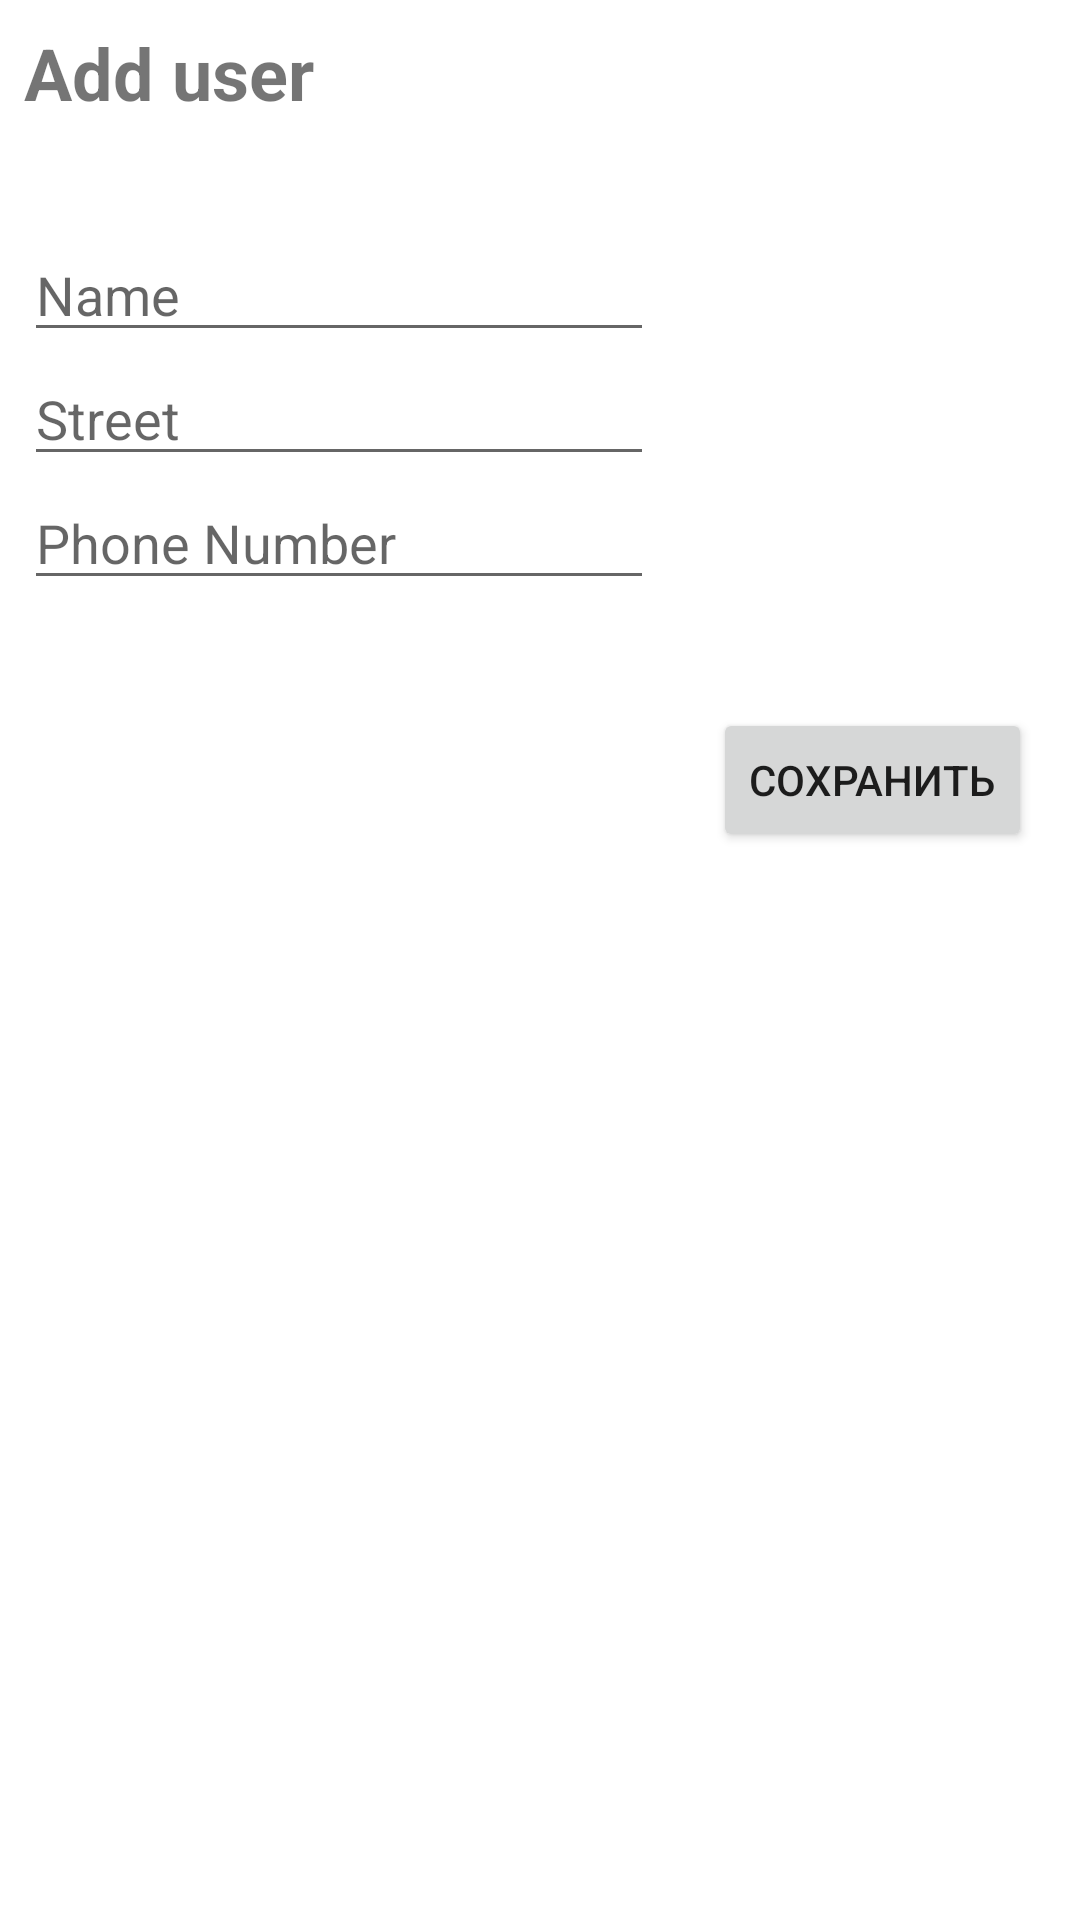

Reconstruct the res/layout file that produces this screen, plus the resources it refers to.
<!-- AndroidManifest.xml: application theme Theme.PoolListApp -->
<!-- res/layout/activity_dialog.xml -->
<?xml version="1.0" encoding="utf-8"?>
<LinearLayout xmlns:android="http://schemas.android.com/apk/res/android"
    xmlns:app="http://schemas.android.com/apk/res-auto"
    xmlns:tools="http://schemas.android.com/tools"
    android:orientation="vertical"
    android:layout_width="match_parent"
    android:layout_height="match_parent">

    <androidx.constraintlayout.widget.ConstraintLayout
        android:layout_width="400dp"
        android:layout_height="300dp">

        <Button
            android:id="@+id/btnSave"
            android:layout_width="wrap_content"
            android:layout_height="wrap_content"
            android:layout_marginEnd="56dp"
            android:layout_marginBottom="16dp"
            android:text="Сохранить"
            app:layout_constraintBottom_toBottomOf="parent"
            app:layout_constraintEnd_toEndOf="parent" />

        <TextView
            android:id="@+id/addDialogTitle"
            android:layout_width="wrap_content"
            android:layout_height="wrap_content"
            android:layout_marginStart="8dp"
            android:layout_marginTop="8dp"
            android:textSize="24sp"
            android:text="Add user"
            android:textStyle="bold"
            app:layout_constraintStart_toStartOf="parent"
            app:layout_constraintTop_toTopOf="parent" />


        <EditText
            android:id="@+id/edName"
            android:layout_width="wrap_content"
            android:layout_height="wrap_content"
            android:layout_marginTop="76dp"
            android:ems="10"
            android:hint="Name"
            android:inputType="text"
            app:layout_constraintEnd_toEndOf="parent"
            app:layout_constraintHorizontal_bias="0.042"
            app:layout_constraintStart_toStartOf="parent"
            app:layout_constraintTop_toTopOf="parent" />

        <EditText
            android:id="@+id/edStreet"
            android:layout_width="wrap_content"
            android:layout_height="wrap_content"
            android:ems="10"
            android:hint="Street"
            android:inputType="text"
            app:layout_constraintEnd_toEndOf="parent"
            app:layout_constraintHorizontal_bias="0.042"
            app:layout_constraintStart_toStartOf="parent"
            app:layout_constraintTop_toBottomOf="@+id/edName" />

        <EditText
            android:id="@+id/edPhoneNumber"
            android:layout_width="wrap_content"
            android:layout_height="wrap_content"
            android:ems="10"
            android:hint="Phone Number"
            android:inputType="text"
            app:layout_constraintEnd_toEndOf="parent"
            app:layout_constraintHorizontal_bias="0.042"
            app:layout_constraintStart_toStartOf="parent"
            app:layout_constraintTop_toBottomOf="@+id/edStreet" />

    </androidx.constraintlayout.widget.ConstraintLayout>
</LinearLayout>
<!-- resources referenced by this layout -->
<resources>
  <style name="Theme.PoolListApp" parent="Theme.MaterialComponents.DayNight.DarkActionBar">
          
          <item name="colorPrimary">@color/purple_500</item>
          <item name="colorPrimaryVariant">@color/purple_700</item>
          <item name="colorOnPrimary">@color/white</item>
          
          <item name="colorSecondary">@color/teal_200</item>
          <item name="colorSecondaryVariant">@color/teal_700</item>
          <item name="colorOnSecondary">@color/black</item>
          
          <item name="android:statusBarColor" tools:targetApi="l">?attr/colorPrimaryVariant</item>
          
          <item name="windowActionBar">false</item>
          <item name="windowNoTitle">true</item>
          <item name="android:windowFullscreen">false</item>
      </style>
  <!-- not gathered from this repository: default colours our renderer supplied (Android Studio template values) -->
  <color name="purple_500">#FF6200EE</color>
  <color name="purple_700">#FF3700B3</color>
  <color name="teal_200">#FF03DAC5</color>
  <color name="teal_700">#FF018786</color>
  <color name="black">#FF000000</color>
  <color name="white">#FFFFFFFF</color>
</resources>
